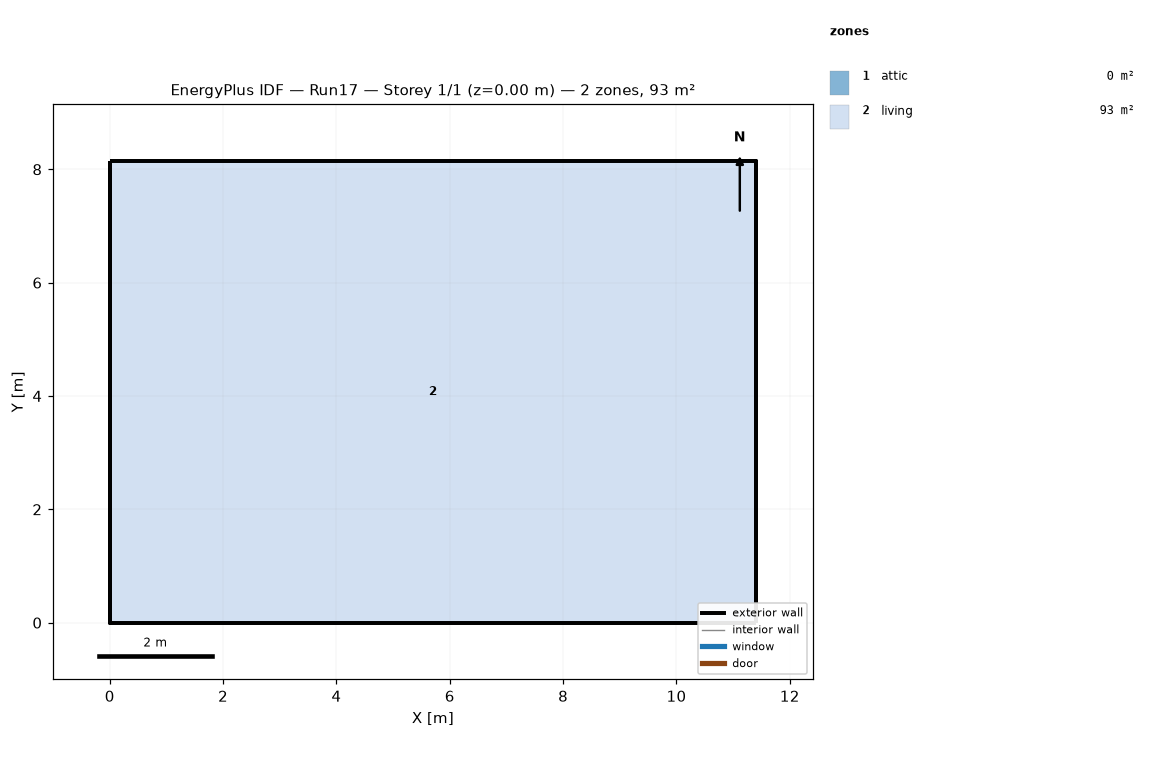
=== STOREY PLAN SPEC (per zone: floor XY polygon, exterior-wall plan segments, windows/doors) ===
zone 1: attic  (0.0 m²)
  exterior wall: (11.40, 0.00) – (11.40, 8.15) – (11.40, 4.07)  [12.2 m]
  exterior wall: (0.00, 8.15) – (0.00, 0.00) – (0.00, 4.07)  [12.2 m]
zone 2: living  (92.9 m²)
  floor: (0.00, 0.00) (0.00, 8.15) (11.40, 8.15) (11.40, 0.00)
  exterior wall: (0.00, 0.00) – (11.40, 0.00)  [11.4 m]
  exterior wall: (11.40, 0.00) – (11.40, 8.15)  [8.1 m]
  exterior wall: (11.40, 8.15) – (0.00, 8.15)  [11.4 m]
  exterior wall: (0.00, 8.15) – (0.00, 0.00)  [8.1 m]

=== DERIVED (storey summary) ===
Building: Run17
Storey: 1 of 1  (floor level z = 0.00 m)
Storey gross floor area: 92.9 m²
Zones on this storey: 2
  - attic: floor 0.0 m²; exterior wall 24.4 m (11.2 m²); WWR 0.0%
  - living: floor 92.9 m²; exterior wall 39.1 m (95.3 m²); WWR 0.0%
Zone adjacency: (none detected)